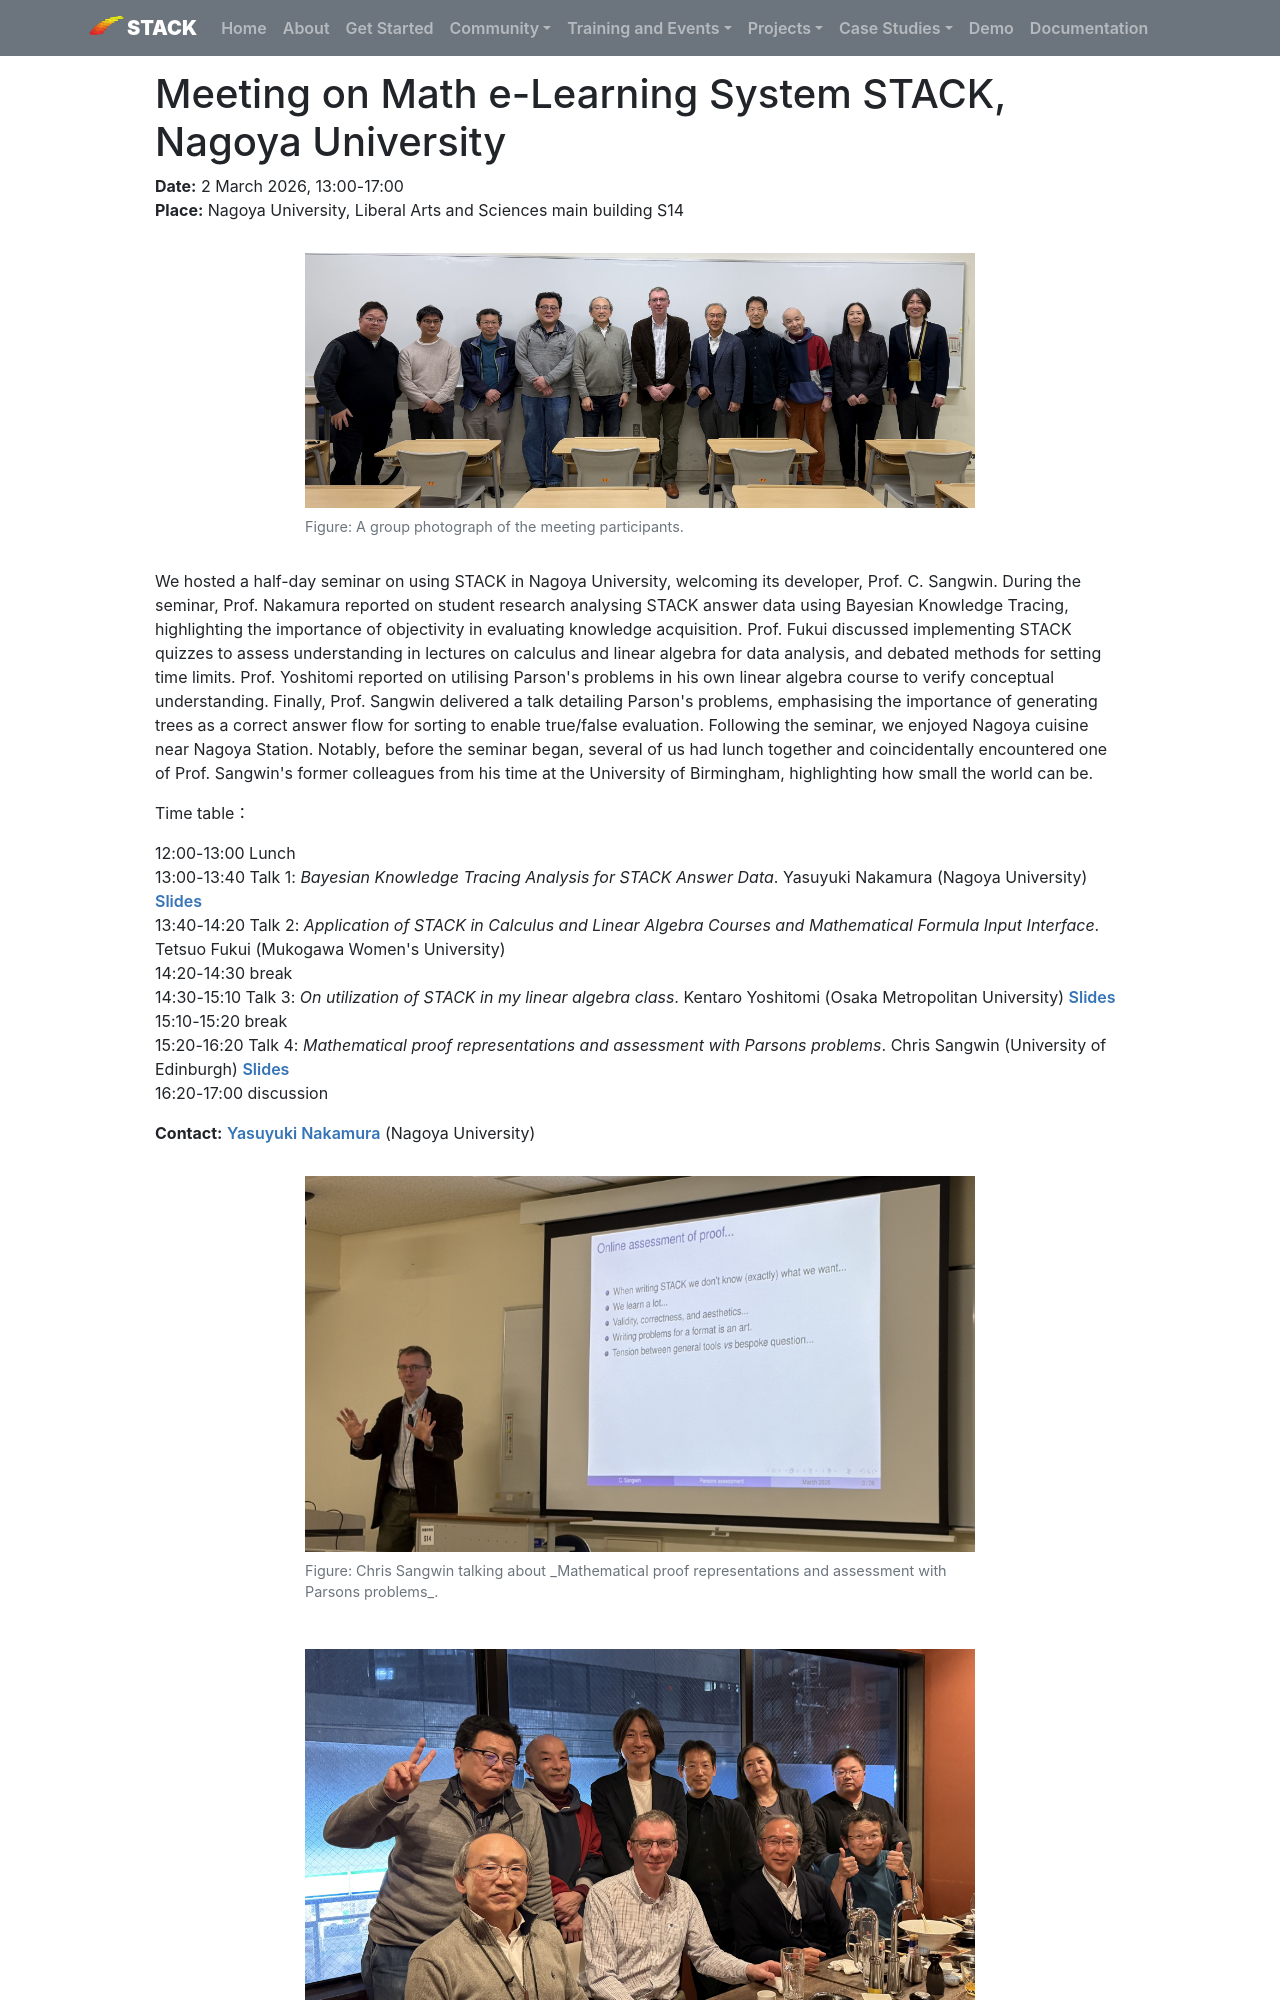

repository: maths/stack-web · page: Events/2026-03-03-Nagoya/index.html · generator: mkdocs

# Meeting on Math e-Learning System STACK, Nagoya University

**Date:** 2 March 2026, 13:00-17:00<br/>
**Place:** Nagoya University, Liberal Arts and Sciences main building S14

<div class="float-none img-middle">
<figure class="figure">
<img class="figure-img img-fluid" src="../2026-03-03-Nagoya/2026-03-03-Nagoya-group.jpg" alt="A group photograph of the meeting participants">
  <figcaption class="figure-caption">Figure: A group photograph of the meeting participants.</figcaption>
</figure></div>

We hosted a half-day seminar on using STACK in Nagoya University, welcoming its developer, Prof. C. Sangwin. During the seminar, Prof. Nakamura reported on student research analysing STACK answer data using Bayesian Knowledge Tracing, highlighting the importance of objectivity in evaluating knowledge acquisition. Prof. Fukui discussed implementing STACK quizzes to assess understanding in lectures on calculus and linear algebra for data analysis, and debated methods for setting time limits. Prof. Yoshitomi reported on utilising Parson's problems in his own linear algebra course to verify conceptual understanding. Finally, Prof. Sangwin delivered a talk detailing Parson's problems, emphasising the importance of generating trees as a correct answer flow for sorting to enable true/false evaluation. Following the seminar, we enjoyed Nagoya cuisine near Nagoya Station. Notably, before the seminar began, several of us had lunch together and coincidentally encountered one of Prof. Sangwin's former colleagues from his time at the University of Birmingham, highlighting how small the world can be.

Time table：

12:00-13:00	Lunch <br/>
13:00-13:40	Talk 1: _Bayesian Knowledge Tracing Analysis for STACK Answer Data_. Yasuyuki Nakamura (Nagoya University) [Slides](2026-03-03-Nagoya/20260302_Nagoya_Nakamura.pdf)<br/>
13:40-14:20	Talk 2: _Application of STACK in Calculus and Linear Algebra Courses and Mathematical Formula Input Interface_. Tetsuo Fukui (Mukogawa Women's University)<br/>
14:20-14:30	break<br/>
14:30-15:10	Talk 3: _On utilization of STACK in my linear algebra class_. Kentaro Yoshitomi (Osaka Metropolitan University) [Slides](2026-03-03-Nagoya/20260302_Nagoya_Yoshitomi.pdf)<br/>
15:10-15:20	break<br/>
15:20-16:20	Talk 4: _Mathematical proof representations and assessment with Parsons problems_. Chris Sangwin (University of Edinburgh) [Slides](2026-03-03-Nagoya/2026-02-STACK-Parsons.pdf) <br/>
16:20-17:00	discussion<br/>

**Contact:** [Yasuyuki Nakamura](mailto:nakamura.yasuyuki.f1@f.mail.nagoya-u.ac.jp) (Nagoya University)
